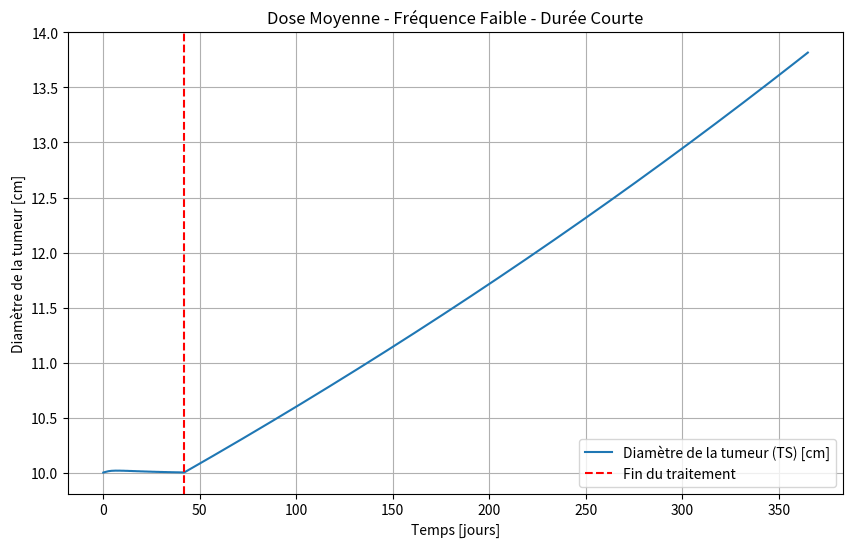
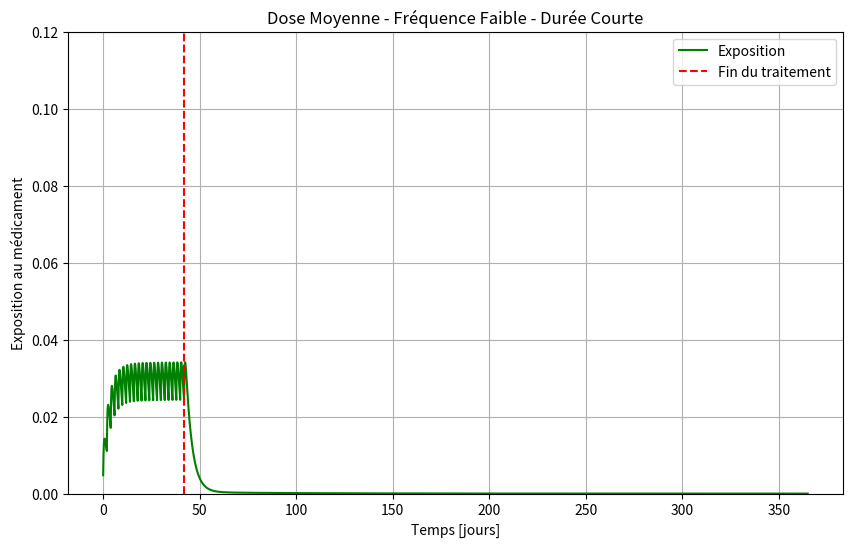

These figures' Python source, in order:
"""
Simulazione modello TGI con dosaggio orale multiplo semplice
PK a due compartimenti (orale)
PD log-kill con decadimento esponenziale della resistenza
Unità: giorni
TS = diametro del tumore [cm]
TS0 = 10 cm
Trattamento: 20 mg ogni 2 giorni per i primi 42 giorni
Simulazione totale: 365 giorni
Grafici: Tumor Diameter (TS) e Exposure (Cc)
"""

import numpy as np
from scipy.integrate import solve_ivp
import matplotlib.pyplot as plt

# -----------------------------
# 1. PARAMETRI (unità in giorni)
# -----------------------------
ka = 3.024           # assorbimento orale [1/d]
CL = 818.4           # clearance centrale [L/d]
V1 = 2700            # volume compartimento centrale [L]
V2 = 774             # volume compartimento periferico [L]
Q = 16.512           # intercompartmental clearance [L/d]

kge = 0.001     # crescita tumorale esponenziale [1/d]
kkill = 0.1   # tasso killing farmaco [1/d]
lambda_res = 0.002 # decadimento efficacia (resistenza) [1/d]

TS0 = 10          # diametro iniziale del tumore [cm]

# -----------------------------
# 2. DOSE E REGIME TERAPEUTICO
# -----------------------------
dose = 50
treatment_duration = 42
dose_interval = 2.0
dose_times = np.arange(0, treatment_duration+0.1, dose_interval) # tempi delle dosi
sim_duration = 365

# -----------------------------
# 3. FUNZIONE ODE
# -----------------------------
def tgi_model(t, y, dose_active=True):
    A_gut, Ac, Ap, TS, timeSinceTrtStart = y
    k12 = Q / V1
    k21 = Q / V2

    dA_gut = -ka * A_gut
    dAc = ka * A_gut - k12*Ac - (CL/V1)*Ac + k21*Ap
    dAp = k12*Ac - k21*Ap

    EXPOSURE = Ac / V1

    # la variabile viene integrata da solve_ivp
    dtimeSinceTrtStart = 1.0 if dose_active else 0.0

    # uso direttamente timeSinceTrtStart (non "new")
    K = kkill * EXPOSURE * np.exp(-lambda_res * timeSinceTrtStart) * np.exp(-0.1*TS) if dose_active else 0.0

    if TS > 1e12:
        dTS = 0
    elif TS < 0.08:
        dTS = -K * TS
    else:
        dTS = kge * TS - K * TS

    return [dA_gut, dAc, dAp, dTS, dtimeSinceTrtStart]

# -----------------------------
# 4. SIMULAZIONE STEP PER STEP CON DOSI
# -----------------------------
dt_step = 0.1  # passo di integrazione [giorni]
t_eval = np.arange(0, sim_duration+dt_step, dt_step)

# inizializza
A_gut = 0.0
Ac = 0.0
Ap = 0.0
TS = TS0
timeSinceTrtStart = 0.0

TS_list = []
EXPOSURE_list = []
t_list = []

dose_index = 0

for t in t_eval:
    # somministra dose se siamo al tempo giusto
    if dose_index < len(dose_times) and abs(t - dose_times[dose_index]) < 1e-6:
        A_gut += dose
        dose_index += 1

    # determina se siamo nel periodo di trattamento
    dose_active = t <= treatment_duration

    # integra un piccolo step dt_step
    y_current = [A_gut, Ac, Ap, TS, timeSinceTrtStart]
    sol = solve_ivp(lambda t, y: tgi_model(t, y, dose_active=dose_active),
                    [0, dt_step], y_current, method='RK45', t_eval=[dt_step])
    A_gut, Ac, Ap, TS, timeSinceTrtStart = sol.y[:, -1]

    # salva risultati
    TS_list.append(TS)
    EXPOSURE_list.append(Ac / V1)
    t_list.append(t)

# converti in array
t_array = np.array(t_list)
TS_array = np.array(TS_list)
EXPOSURE_array = np.array(EXPOSURE_list)

# -----------------------------
# 5. GRAFICI
# -----------------------------
plt.figure(figsize=(10,6))
plt.plot(t_array, TS_array, label="Diamètre de la tumeur (TS) [cm]")
plt.axvline(x=treatment_duration, color='red', linestyle='--', label="Fin du traitement")
plt.xlabel("Temps [jours]")
plt.ylabel("Diamètre de la tumeur [cm]")
plt.title("Dose Moyenne - Fréquence Faible - Durée Courte")
plt.legend()
plt.grid(True)
plt.show(block=False)

plt.figure(figsize=(10,6))
plt.plot(t_array, EXPOSURE_array, label="Exposition", color='green')
plt.axvline(x=treatment_duration, color='red', linestyle='--', label="Fin du traitement")
plt.xlabel("Temps [jours]")
plt.ylabel("Exposition au médicament")
plt.ylim([0, 0.12])
plt.title("Dose Moyenne - Fréquence Faible - Durée Courte")
plt.legend()
plt.grid(True)
plt.show()
